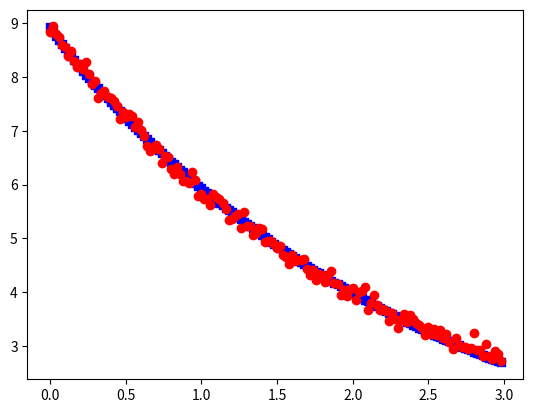

Here is the Python script that generated this plot:
# -*- coding: utf-8 -*-
"""anchal_5Quiz.ipynb

Automatically generated by Colab.

Original file is located at
    https://colab.research.google.com/drive/1yPru64VyT3WmbpBlH0T678ObtvglJwxJ
"""

import numpy as np
import scipy.stats
from scipy.stats import t, f


def lm_func(t,p):
    """

    Define model function used for nonlinear least squares curve-fitting.

    Parameters
    ----------
    t     : independent variable values (assumed to be error-free) (m x 1)
    p     : parameter values , n = 4 in these examples             (n x 1)

    Returns
    -------
    y_hat : curve-fit fctn evaluated at points t and with parameters p (m x 1)

    """

    y_hat = p[0,0]*np.exp(-p[1,0]*t) + p[2,0]*np.exp(p[3,0]*t) + p[4,0]*np.exp(-p[5, 0]*t)

    return y_hat


def lm_FD_J(t,p,y,dp):
    """

    Computes partial derivates (Jacobian) dy/dp via finite differences.

    Parameters
    ----------
    t  :     independent variables used as arg to lm_func (m x 1)
    p  :     current parameter values (n x 1)
    y  :     func(t,p,c) initialised by user before each call to lm_FD_J (m x 1)
    dp :     fractional increment of p for numerical derivatives
                - dp(j)>0 central differences calculated
                - dp(j)<0 one sided differences calculated
                - dp(j)=0 sets corresponding partials to zero; i.e. holds p(j) fixed

    Returns
    -------
    J :      Jacobian Matrix (n x m)

    """

    global func_calls

    # number of data points
    m = len(y)
    # number of parameters
    n = len(p)

    # initialize Jacobian to Zero
    ps=p
    J=np.zeros((m,n))
    del_=np.zeros((n,1))

    # START --- loop over all parameters
    for j in range(n):
        # parameter perturbation
        del_[j,0] = dp[j,0] * (1+abs(p[j,0]))
        # perturb parameter p(j)
        p[j,0]   = ps[j,0] + del_[j,0]

        if del_[j,0] != 0:
            y1 = lm_func(t,p)
            func_calls = func_calls + 1

            if dp[j,0] < 0:
                # backwards difference
                J[:,j] = (y1-y)/del_[j,0]
            else:
                # central difference, additional func call
                p[j,0] = ps[j,0] - del_[j]
                J[:,j] = (y1-lm_func(t,p)) / (2 * del_[j,0])
                func_calls = func_calls + 1

        # restore p(j)
        p[j,0]=ps[j,0]

    return J


def lm_Broyden_J(p_old,y_old,J,p,y):
    """
    Carry out a rank-1 update to the Jacobian matrix using Broyden's equation.

    Parameters
    ----------
    p_old :     previous set of parameters (n x 1)
    y_old :     model evaluation at previous set of parameters, y_hat(t,p_old) (m x 1)
    J     :     current version of the Jacobian matrix (m x n)
    p     :     current set of parameters (n x 1)
    y     :     model evaluation at current  set of parameters, y_hat(t,p) (m x 1)

    Returns
    -------
    J     :     rank-1 update to Jacobian Matrix J(i,j)=dy(i)/dp(j) (m x n)

    """

    h = p - p_old

    a = (np.array([y - y_old]).T - J@h)@h.T
    b = h.T@h

    # Broyden rank-1 update eq'n
    J = J + a/b

    return J

def lm_matx(t,p_old,y_old,dX2,J,p,y_dat,weight,dp):
    """
    Evaluate the linearized fitting matrix, JtWJ, and vector JtWdy, and
    calculate the Chi-squared error function, Chi_sq used by Levenberg-Marquardt
    algorithm (lm).

    Parameters
    ----------
    t      :     independent variables used as arg to lm_func (m x 1)
    p_old  :     previous parameter values (n x 1)
    y_old  :     previous model ... y_old = y_hat(t,p_old) (m x 1)
    dX2    :     previous change in Chi-squared criteria (1 x 1)
    J      :     Jacobian of model, y_hat, with respect to parameters, p (m x n)
    p      :     current parameter values (n x 1)
    y_dat  :     data to be fit by func(t,p,c) (m x 1)
    weight :     the weighting vector for least squares fit inverse of
                 the squared standard measurement errors
    dp     :     fractional increment of 'p' for numerical derivatives
                  - dp(j)>0 central differences calculated
                  - dp(j)<0 one sided differences calculated
                  - dp(j)=0 sets corresponding partials to zero; i.e. holds p(j) fixed

    Returns
    -------
    JtWJ   :     linearized Hessian matrix (inverse of covariance matrix) (n x n)
    JtWdy  :     linearized fitting vector (n x m)
    Chi_sq :     Chi-squared criteria: weighted sum of the squared residuals WSSR
    y_hat  :     model evaluated with parameters 'p' (m x 1)
    J :          Jacobian of model, y_hat, with respect to parameters, p (m x n)

    """

    global iteration,func_calls

    # number of parameters
    Npar   = len(p)

    # evaluate model using parameters 'p'
    y_hat = lm_func(t,p)

    func_calls = func_calls + 1

    if not np.remainder(iteration,2*Npar) or dX2 > 0:
        # finite difference
        J = lm_FD_J(t,p,y_hat,dp)
    else:
        # rank-1 update
        J = lm_Broyden_J(p_old,y_old,J,p,y_hat)

    # residual error between model and data
    delta_y = np.array([y_dat - y_hat]).T

    # Chi-squared error criteria
    Chi_sq = delta_y.T @ ( delta_y * weight )

    JtWJ  = J.T @ ( J * ( weight * np.ones((1,Npar)) ) )

    JtWdy = J.T @ ( weight * delta_y )


    return JtWJ,JtWdy,Chi_sq,y_hat,J


def lm(p,t,y_dat):
    """

    Levenberg Marquardt curve-fitting: minimize sum of weighted squared residuals

    Parameters
    ----------
    p : initial guess of parameter values (n x 1)
    t : independent variables (used as arg to lm_func) (m x 1)
    y_dat : data to be fit by func(t,p) (m x 1)

    Returns
    -------
    p       : least-squares optimal estimate of the parameter values
    redX2   : reduced Chi squared error criteria - should be close to 1
    sigma_p : asymptotic standard error of the parameters
    sigma_y : asymptotic standard error of the curve-fit
    corr_p  : correlation matrix of the parameters
    R_sq    : R-squared cofficient of multiple determination
    cvg_hst : convergence history (col 1: function calls, col 2: reduced chi-sq,
              col 3 through n: parameter values). Row number corresponds to
              iteration number.

    """

    global iteration, func_calls

    # iteration counter
    iteration  = 0
    # running count of function evaluations
    func_calls = 0

    # define eps (not available in python)
    eps = 5
    # number of parameters
    Npar   = len(p)
    # number of data points
    Npnt   = len(y_dat)
    # previous set of parameters
    p_old  = np.zeros((Npar,1))
    # previous model, y_old = y_hat(t,p_old)
    y_old  = np.zeros((Npnt,1))
    # a really big initial Chi-sq value
    X2     = 1e-3/eps
    # a really big initial Chi-sq value
    X2_old = 1e-3/eps
    # Jacobian matrix
    J      = np.zeros((Npnt,Npar))
    # statistical degrees of freedom
    DoF    = np.array([[Npnt - Npar + 1]])


    if len(t) != len(y_dat):
        print('The length of t must equal the length of y_dat!')
        X2 = 0
        corr_p = 0
        sigma_p = 0
        sigma_y = 0
        R_sq = 0

    # weights or a scalar weight value ( weight >= 0 )
    weight = 1/(y_dat.T@y_dat)
    # fractional increment of 'p' for numerical derivatives
    #dp = [-0.001]
    dp = [10**(-5)]
    # lower bounds for parameter values
    p_min = -100*abs(p)
    # upper bounds for parameter values
    p_max = 100*abs(p)

    MaxIter       = 76       # maximum number of iterations                       #change this value as per your dataset (ML iterations to reach tol)
    epsilon_1     = 1e-3        # convergence tolerance for gradient
    epsilon_2     = 8.30462e-06 # convergence tolerance for parameters              #change this as per your dataset (tol to exit value)
    epsilon_4     = 1e-1        # determines acceptance of a L-M step
    lambda_0      = 5        # initial value of damping paramter, lambda
    lambda_UP_fac = 5          # factor for increasing lambda
    lambda_DN_fac = 5           # factor for decreasing lambda
    Update_Type   = 1           # 1: Levenberg-Marquardt lambda update, 2: Quadratic update, 3: Nielsen's lambda update equations

    if len(dp) == 1:
        dp = dp*np.ones((Npar,1))

    idx   = np.arange(len(dp))  # indices of the parameters to be fit
    stop = 0                    # termination flag

    # identical weights vector
    if np.var(weight) == 0:
        weight = abs(weight)*np.ones((Npnt,1))
        print('Using uniform weights for error analysis')
    else:
        weight = abs(weight)

    # initialize Jacobian with finite difference calculation
    JtWJ,JtWdy,X2,y_hat,J = lm_matx(t,p_old,y_old,1,J,p,y_dat,weight,dp)
    if np.abs(JtWdy).max() < epsilon_1:
        print('*** Your Initial Guess is Extremely Close to Optimal ***')

    lambda_0 = np.atleast_2d([lambda_0])

    # Marquardt: init'l lambda
    if Update_Type == 1:
        lambda_  = lambda_0
    # Quadratic and Nielsen
    else:
        lambda_  = lambda_0 * max(np.diag(JtWJ))
        nu=2

    # previous value of X2
    X2_old = X2
    # initialize convergence history
    cvg_hst = np.ones((MaxIter,Npar+2))

    # -------- Start Main Loop ----------- #
    while not stop and iteration <= MaxIter:

        iteration = iteration + 1

        # incremental change in parameters
        # Marquardt

        h = np.linalg.solve((JtWJ + lambda_*np.diag(np.diag(JtWJ)) ), JtWdy)


        # update the [idx] elements
        p_try = p + h[idx]
        # apply constraints
        p_try = np.minimum(np.maximum(p_min,p_try),p_max)

        # residual error using p_try
        delta_y = np.array([y_dat - lm_func(t,p_try)]).T

        # floating point error; break
        if not all(np.isfinite(delta_y)):
          stop = 1
          break

        func_calls = func_calls + 1
        # Chi-squared error criteria
        X2_try = delta_y.T @ ( delta_y * weight )

        rho = np.matmul( h.T @ (lambda_ * h + JtWdy),np.linalg.inv(X2 - X2_try))
        # it IS significantly better
        if ( rho > epsilon_4 ):

            dX2 = X2 - X2_old
            X2_old = X2
            p_old = p
            y_old = y_hat
            # % accept p_try
            p = p_try

            JtWJ,JtWdy,X2,y_hat,J = lm_matx(t,p_old,y_old,dX2,J,p,y_dat,weight,dp)

            # % decrease lambda ==> Gauss-Newton method
            # % Levenberg
            if Update_Type == 1:
                lambda_ = max(lambda_/lambda_DN_fac,1.e-7)
            # % Quadratic
            elif Update_Type == 2:
                lambda_ = max( lambda_/(1 + alpha) , 1.e-7 )
            # % Nielsen
            else:
                lambda_ = lambda_*max( 1/3, 1-(2*rho-1)**3 )
                nu = 2

        # it IS NOT better
        else:
            # % do not accept p_try
            X2 = X2_old

            if not np.remainder(iteration,2*Npar):
                JtWJ,JtWdy,dX2,y_hat,J = lm_matx(t,p_old,y_old,-1,J,p,y_dat,weight,dp)

            # % increase lambda  ==> gradient descent method
            # % Levenberg

            lambda_ = min(lambda_*lambda_UP_fac,1.e7)


        # update convergence history ... save _reduced_ Chi-square
        cvg_hst[iteration-1,0] = func_calls
        cvg_hst[iteration-1,1] = X2/DoF

        for i in range(Npar):
            cvg_hst[iteration-1,i+2] = p.T[0][i]

        if ( max(abs(JtWdy)) < epsilon_1  and  iteration > 2 ):
          print('**** Convergence in r.h.s. ("JtWdy")  ****')
          stop = 1

        if ( max(abs(h)/(abs(p)+1e-12)) < epsilon_2  and  iteration > 2 ):
          print('**** Convergence in Parameters ****')
          stop = 1

        if ( iteration == MaxIter ):
          print('!! Maximum Number of Iterations Reached Without Convergence !!')
          stop = 1

        # --- End of Main Loop --- #
        # --- convergence achieved, find covariance and confidence intervals

    #  ---- Error Analysis ----
    #  recompute equal weights for paramter error analysis
    if np.var(weight) == 0:
        weight = DoF/(delta_y.T@delta_y) * np.ones((Npnt,1))

    # % reduced Chi-square
    redX2 = X2 / DoF

    JtWJ,JtWdy,X2,y_hat,J = lm_matx(t,p_old,y_old,-1,J,p,y_dat,weight,dp)

    # standard error of parameters
    covar_p = np.linalg.inv(JtWJ)
    inv = covar_p
    sigma_p = np.sqrt(np.diag(covar_p))
    error_p = sigma_p/p

    # standard error of the fit
    sigma_y = np.zeros((Npnt,1))
    for i in range(Npnt):
        sigma_y[i,0] = J[i,:] @ covar_p @ J[i,:].T

    sigma_y = np.sqrt(sigma_y)

    # parameter correlation matrix
    corr_p = covar_p / [sigma_p@sigma_p.T]

    # coefficient of multiple determination
    R_sq = np.correlate(y_dat, y_hat)
    R_sq = 0

    # convergence history
    cvg_hst = cvg_hst[:iteration,:]

    print('\nLM fitting results:')
    for i in range(Npar):
        print('----------------------------- ')
        print('parameter      = p%i' %(i+1))
        print('fitted value   = %0.4f' % p[i,0])
        print('standard error = %0.2f %%' % error_p[i,0])

    return p,redX2,sigma_p,sigma_y,corr_p,R_sq,cvg_hst, JtWJ, inv

import numpy as np
import matplotlib.pyplot as plt

def main(x,y,p_init):
    """

    Main function for performing Levenberg-Marquardt curve fitting.

    Parameters
    ----------
    x           : x-values of input data (m x 1), must be 2D array
    y           : y-values of input data (m x 1), must be 2D array
    p_init      : initial guess of parameters values (n x 1), must be 2D array
                  n = 4 in this example

    Returns
    -------
    p       : least-squares optimal estimate of the parameter values
    Chi_sq  : reduced Chi squared error criteria - should be close to 1
    sigma_p : asymptotic standard error of the parameters
    sigma_y : asymptotic standard error of the curve-fit
    corr    : correlation matrix of the parameters
    R_sq    : R-squared cofficient of multiple determination
    cvg_hst : convergence history (col 1: function calls, col 2: reduced chi-sq,
              col 3 through n: parameter values). Row number corresponds to
              iteration number.

    """


    # minimize sum of weighted squared residuals with L-M least squares analysis
    p_fit,Chi_sq,sigma_p,sigma_y,corr,R_sq,cvg_hst, JtWJ, inv = lm(p_init,x,y)

    return p_fit,Chi_sq,sigma_p,sigma_y,corr,R_sq,cvg_hst, JtWJ, inv

if __name__ == '__main__':

    # flag for making noisy test data
    make_test_data = False

    x = np.array([0.0, 0.02, 0.04, 0.06, 0.08, 0.1, 0.12, 0.14, 0.16, 0.18, 0.2, 0.22, 0.24, 0.26, 0.28, 0.3, 0.32, 0.34, 0.36, 0.38, 0.4, 0.42, 0.44, 0.46, 0.48, 0.5, 0.52, 0.54, 0.56, 0.58, 0.6, 0.62, 0.64, 0.66, 0.68, 0.7, 0.72, 0.74, 0.76, 0.78, 0.8, 0.82, 0.84, 0.86, 0.88, 0.9, 0.92, 0.94, 0.96, 0.98, 1.0, 1.02, 1.04, 1.06, 1.08, 1.1, 1.12, 1.14, 1.16, 1.18, 1.2, 1.22, 1.24, 1.26, 1.28, 1.3, 1.32, 1.34, 1.36, 1.38, 1.4, 1.42, 1.44, 1.46, 1.48, 1.5, 1.52, 1.54, 1.56, 1.58, 1.6, 1.62, 1.64, 1.66, 1.68, 1.7, 1.72, 1.74, 1.76, 1.78, 1.8, 1.82, 1.84, 1.86, 1.88, 1.9, 1.92, 1.94, 1.96, 1.98, 2.0, 2.02, 2.04, 2.06, 2.08, 2.1, 2.12, 2.14, 2.16, 2.18, 2.2, 2.22, 2.24, 2.26, 2.28, 2.3, 2.32, 2.34, 2.36, 2.38, 2.4, 2.42, 2.44, 2.46, 2.48, 2.5, 2.52, 2.54, 2.56, 2.58, 2.6, 2.62, 2.64, 2.66, 2.68, 2.7, 2.72, 2.74, 2.76, 2.78, 2.8, 2.82, 2.84, 2.86, 2.88, 2.9, 2.92, 2.94, 2.96, 2.98])
    y = np.array([8.83495, 8.93995, 8.79963, 8.74592, 8.60279, 8.55959, 8.39714, 8.48836, 8.30669, 8.18984, 8.23806, 8.14314, 8.27182, 8.06469, 7.87759, 7.93303, 7.60783, 7.70537, 7.73949, 7.62501, 7.60763, 7.56328, 7.45224, 7.21446, 7.34391, 7.25029, 7.30344, 7.27458, 7.06239, 7.15777, 7.02408, 6.9052, 6.7224, 6.61736, 6.66216, 6.73185, 6.65275, 6.40096, 6.53693, 6.50425, 6.28483, 6.20103, 6.33008, 6.20527, 6.06906, 6.06673, 6.02343, 6.23313, 6.07637, 5.77906, 5.83179, 5.73937, 5.74065, 5.62095, 5.82376, 5.7641, 5.72798, 5.66125, 5.53929, 5.34524, 5.35613, 5.4151, 5.46055, 5.19746, 5.48782, 5.22529, 5.22759, 5.06215, 5.10408, 5.19137, 5.17659, 4.93481, 4.94715, 4.96005, 4.89191, 4.81703, 4.85079, 4.68142, 4.65036, 4.51725, 4.69305, 4.57623, 4.5986, 4.58899, 4.61747, 4.42485, 4.32722, 4.4074, 4.22968, 4.33492, 4.32131, 4.19774, 4.32111, 4.40177, 4.16635, 4.14304, 3.94273, 4.03299, 3.93099, 4.0596,4.07135, 3.85163, 4.00523, 4.02336, 4.10443, 3.66252, 3.80528, 3.94834, 3.75637, 3.67035, 3.68917, 3.65159, 3.46119, 3.6114, 3.50229, 3.32806, 3.48662, 3.59046, 3.44973, 3.57768, 3.49351, 3.42112, 3.39601, 3.32952, 3.20713, 3.35853, 3.21302, 3.31671, 3.20436, 3.29151, 3.14428, 3.22103, 3.06689, 2.94693, 3.13882, 3.0227, 2.98073, 2.98372, 2.9455, 2.96104, 3.23768, 2.9289, 2.91961, 2.82069, 3.04194, 2.82005, 2.76146, 2.91165, 2.84249, 2.72275])

    # jtj_ind = (3,1)
    # jtjinv_ind = (3, 6)
    # cov_ind = (4, 1)

    alpha = 0.0450367 # change this as per your dataset

    p_init = np.array([[0.1, 1, 1, 1, 1, 1]]).T
    p_fit,Chi_sq,sigma_p,sigma_y,corr,R_sq,cvg_hst,JtWJ, inv = main(x,y,p_init)
    xypoint = []
    for i in range(len(x)):
        xypoint.append((x[i], y[i]))
    fig = plt.figure()
    ax1 = fig.add_subplot(111)
    y_hat = lm_func(x, p_fit)
    ax1.scatter(x, y_hat, c='b', marker='s')
    ax1.scatter(x, y, c='r', marker='o')
    plt.show()

delta_y = np.array([y - lm_func(x,p_fit)]).T
sse = 0
for i in delta_y:
  sse += i**2
p = 6
n = 150
sigma_sq = sse / (n - p)
cov_beta = inv*sigma_sq
cov_beta

p_fit_low = np.zeros((6,1))
p_fit_high = np.zeros((6,1))
for i in range(6):
  p_fit_low[i, 0] = p_fit[i, 0] - abs(t.ppf(alpha/2, 144)) * np.sqrt(cov_beta[i, i])
  p_fit_high[i, 0] = p_fit[i, 0] + abs(t.ppf(alpha/2, 144)) * np.sqrt(cov_beta[i, i])
# p_fit_low
# p_fit_high

JtWJ[0, 4] #put index of JTJ matrix

inv[2, 0] #put index of JTJ Inverse matrix

cov_beta[1,3] #put index of cov beta matrix

p_fit_low[1] #put index of Kth parameter (if low is asked)

